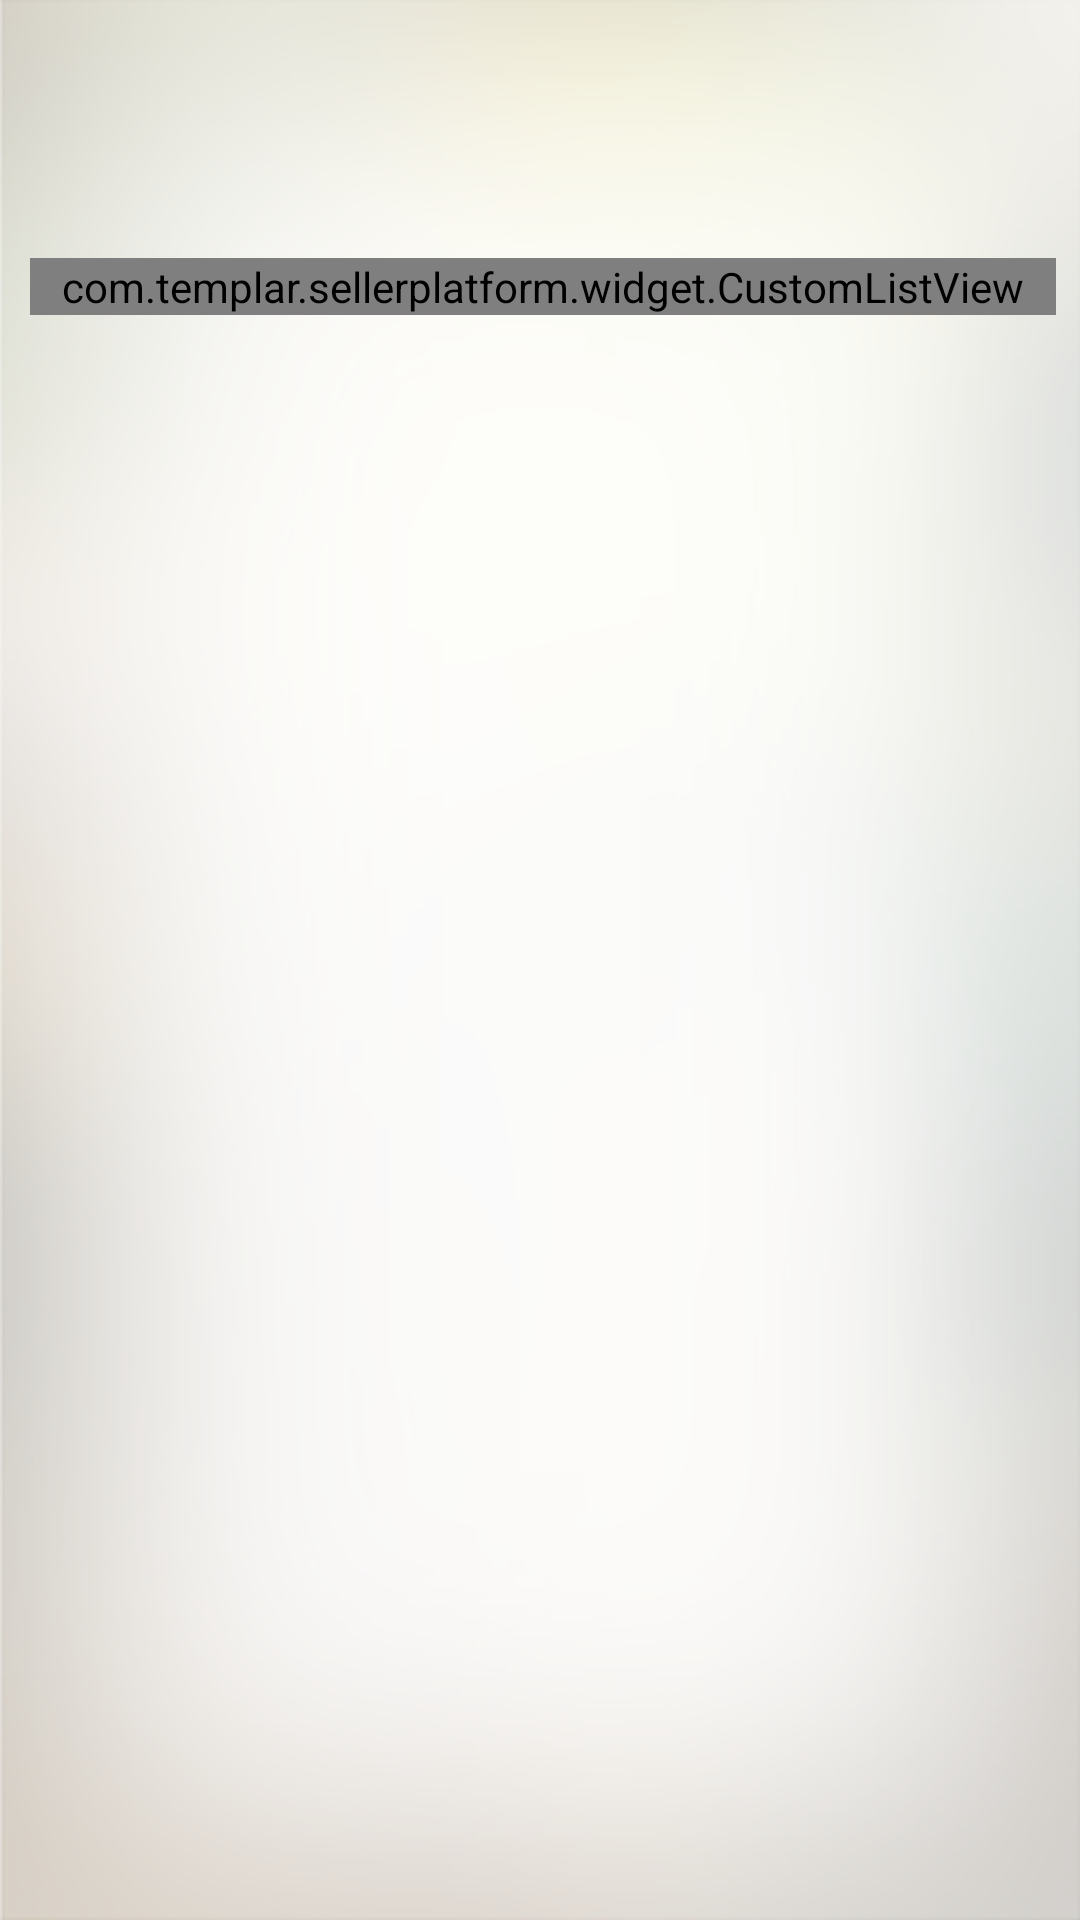

Reconstruct the res/layout file that produces this screen, plus the resources it refers to.
<!-- AndroidManifest.xml: application theme AppTheme -->
<!-- res/layout/fragment_order_lv.xml -->
<?xml version="1.0" encoding="utf-8"?>
<ScrollView xmlns:android="http://schemas.android.com/apk/res/android"
    android:id="@+id/order_scroll_layout"
    android:layout_width="match_parent"
    android:layout_height="match_parent"
    android:fillViewport="true"
    android:paddingLeft="@dimen/dp_ten"
    android:paddingRight="@dimen/dp_eight"
    android:scrollbars="none"
    android:background="@mipmap/page_bg">

    <LinearLayout
        android:layout_width="match_parent"
        android:layout_height="match_parent"
        android:orientation="vertical">
        <View
            android:layout_width="match_parent"
            android:layout_height="@dimen/dp_eighty" />
        <com.templar.sellerplatform.widget.CustomListView
            android:id="@+id/order_lv"
            android:layout_width="match_parent"
            android:layout_height="wrap_content"
            android:layout_marginTop="@dimen/dp_six"
           android:dividerHeight="@dimen/dp_ten"
            android:divider="#00ffffff"
            android:footerDividersEnabled="false"
            android:listSelector="@android:color/transparent">

        </com.templar.sellerplatform.widget.CustomListView>

        <View
            android:layout_width="match_parent"
            android:layout_height="@dimen/dp_sixty_five" />
    </LinearLayout>


</ScrollView>
<!-- resources referenced by this layout -->
<resources>
  <dimen name="dp_eight">8dp</dimen>
  <dimen name="dp_eighty">80dp</dimen>
  <dimen name="dp_six">6dp</dimen>
  <dimen name="dp_sixty_five">65dp</dimen>
  <dimen name="dp_ten">10dp</dimen>
  <!-- mipmap page_bg (drawable) -->
  <?xml version="1.0" encoding="utf-8"?>
  <selector xmlns:android="http://schemas.android.com/apk/res/android">
  
      <item><shape android:shape="rectangle">
              <gradient android:angle="45.0" android:endColor="#ADADAD" android:centerColor="#F0F0F0" android:startColor="#ADADAD" />
          </shape></item>
  
  </selector>
  <style name="AppTheme" parent="Theme.AppCompat.Light.NoActionBar">
          
          <item name="colorPrimary">@color/colorPrimary</item>
          <item name="colorPrimaryDark">@color/colorPrimaryDark</item>
          <item name="colorAccent">@color/colorAccent</item>
      </style>
  <color name="colorPrimary">#3F51B5</color>
  <color name="colorPrimaryDark">#303F9F</color>
  <color name="colorAccent">#FF4081</color>
</resources>
